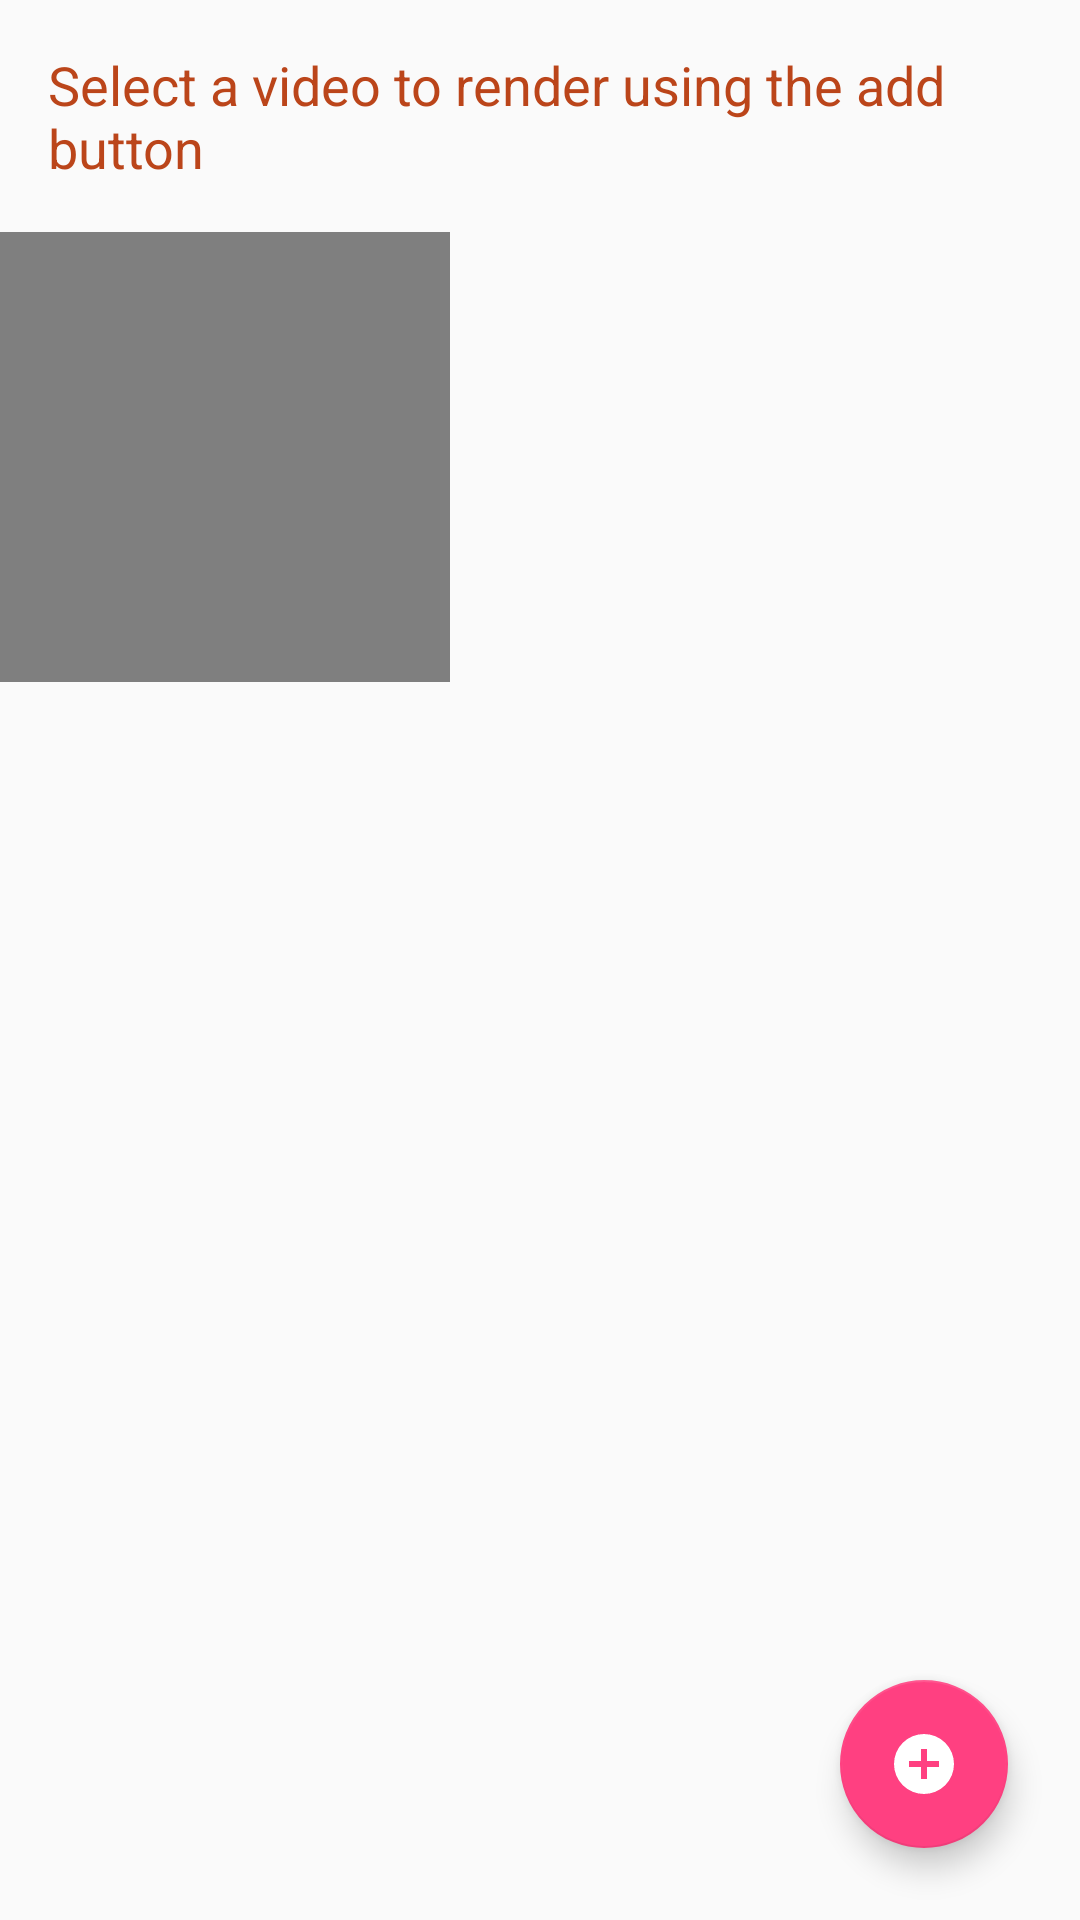

Layout XML and referenced resources for this Android screen:
<!-- AndroidManifest.xml: application theme AppTheme -->
<!-- res/layout/fragment_video.xml -->
<FrameLayout xmlns:android="http://schemas.android.com/apk/res/android"
    xmlns:tools="http://schemas.android.com/tools"
    android:layout_width="match_parent"
    android:layout_height="match_parent"
    tools:context="com.dev.ehnyn.mediaviewer.VideoFragment">

    <LinearLayout
        android:id="@+id/ll1"
        android:layout_width="match_parent"
        android:layout_height="match_parent"
        android:orientation="vertical">

        <TextView
            android:id="@+id/tvSelectVideo"
            android:textAppearance="?android:textAppearanceMedium"
            android:padding="16dp"
            android:layout_width="wrap_content"
            android:layout_height="wrap_content"
            android:textColor="@color/colorOrange2"
            android:text="@string/selectVideo" />

        <VideoView
            android:id="@+id/videoView"
            android:layout_width="150dp"
            android:layout_height="150dp" />

    </LinearLayout>

    <android.support.design.widget.FloatingActionButton
        android:id="@+id/fab"
        android:layout_width="wrap_content"
        android:layout_height="wrap_content"
        android:layout_gravity="bottom|end"
        android:layout_margin="@dimen/fab_margin"
        android:layout_marginBottom="56dp"
        android:layout_marginEnd="56dp"
        android:layout_marginRight="56dp"
        android:src="@drawable/ic_plus_circle" />
</FrameLayout>
<!-- resources referenced by this layout -->
<resources>
  <color name="colorOrange2">#bb451a</color>
  <dimen name="fab_margin">24dp</dimen>
  <!-- drawable ic_plus_circle (drawable) -->
  <vector xmlns:android="http://schemas.android.com/apk/res/android"
          android:width="24dp"
          android:height="24dp"
          android:viewportWidth="24.0"
          android:viewportHeight="24.0">
      <path
          android:fillColor="#FFFFFF"
          android:pathData="M17,13H13V17H11V13H7V11H11V7H13V11H17M12,2A10,10 0,0 0,2 12A10,10 0,0 0,12 22A10,10 0,0 0,22 12A10,10 0,0 0,12 2Z"/>
  </vector>
  <string name="selectVideo">Select a video to render using the add button</string>
  <style name="AppTheme" parent="Theme.AppCompat.Light.DarkActionBar">
          
          <item name="colorPrimary">@color/colorOrange</item>
          <item name="colorPrimaryDark">@color/colorOrange2</item>
          <item name="colorAccent">@color/colorAccent</item>
      </style>
  <color name="colorOrange">#ea5721</color>
  <color name="colorAccent">#FF4081</color>
</resources>
